Photos from the image-classification dataset "images" in the GitHub repository raikilon/logos-recognition. Its 6 classes are: DHL, FedEx, Mastercard, PayPal, UPS, Visa.

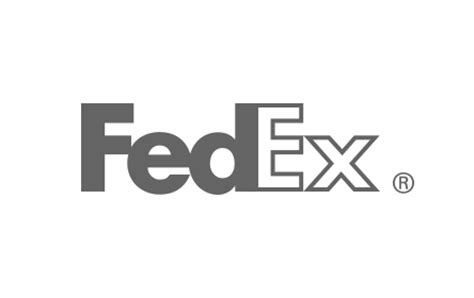
Label: FedEx

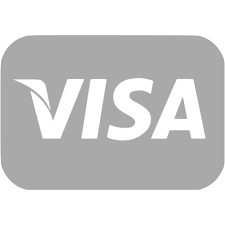
Label: Visa

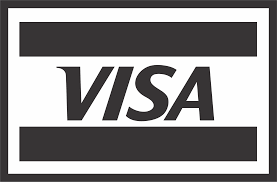
Label: Visa

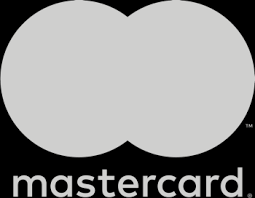
Label: Mastercard

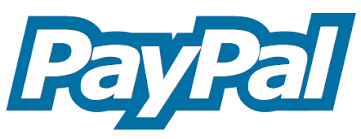
Label: PayPal

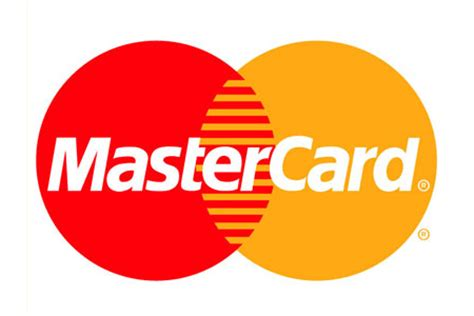
Label: Mastercard
